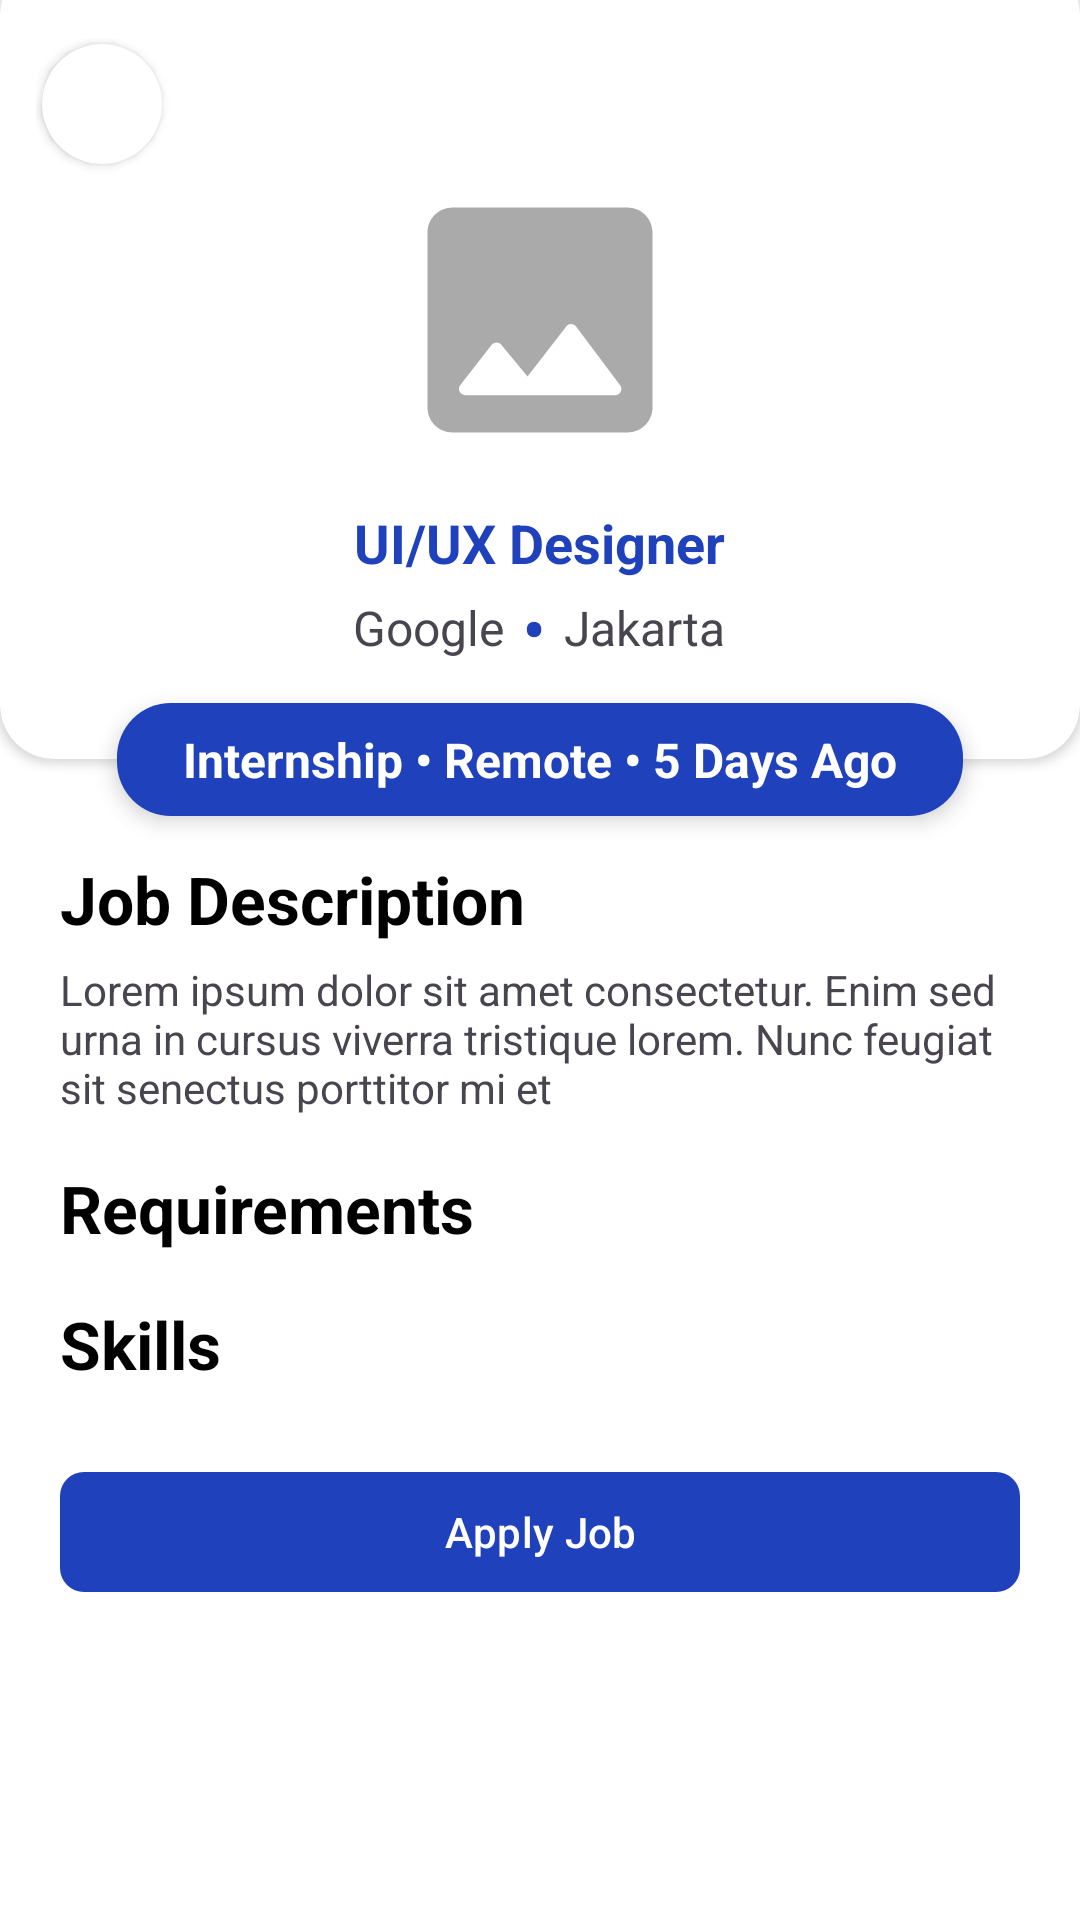

Layout XML and referenced resources for this Android screen:
<!-- AndroidManifest.xml: application theme Theme.JobLense -->
<!-- res/layout/activity_detail.xml -->
<?xml version="1.0" encoding="utf-8"?>
<androidx.constraintlayout.widget.ConstraintLayout xmlns:android="http://schemas.android.com/apk/res/android"
    xmlns:app="http://schemas.android.com/apk/res-auto"
    xmlns:tools="http://schemas.android.com/tools"
    android:id="@+id/main"
    android:layout_width="match_parent"
    android:layout_height="match_parent"
    android:background="@color/white"
    tools:context=".ui.detail.DetailActivity">

    <androidx.cardview.widget.CardView
        android:id="@+id/top_layout"
        android:layout_width="match_parent"
        android:layout_height="wrap_content"
        android:layout_marginHorizontal="-1dp"
        android:layout_marginTop="-14dp"
        android:elevation="8dp"
        app:cardCornerRadius="18dp"
        app:layout_constraintTop_toTopOf="parent">

        <LinearLayout
            android:layout_width="match_parent"
            android:layout_height="wrap_content"
            android:layout_marginTop="14dp"
            android:layout_marginBottom="16dp"
            android:orientation="vertical"
            android:padding="12dp">

            <androidx.cardview.widget.CardView
                android:id="@+id/btn_back"
                android:layout_width="40dp"
                android:layout_height="40dp"
                android:layout_margin="2dp"
                android:background="?selectableItemBackground"
                android:clickable="true"
                android:focusable="true"
                app:cardCornerRadius="80dp">

                <ImageView
                    android:layout_width="match_parent"
                    android:layout_height="match_parent"
                    android:layout_margin="12dp"
                    android:contentDescription="@string/app_name"
                    android:src="@drawable/ic_back" />

            </androidx.cardview.widget.CardView>

            <ImageView
                android:layout_width="100dp"
                android:layout_height="100dp"
                android:layout_gravity="center"
                android:contentDescription="@string/app_name"
                android:src="@drawable/ic_image" />

            <TextView
                android:id="@+id/tv_job_name"
                android:layout_width="wrap_content"
                android:layout_height="wrap_content"
                android:layout_gravity="center"
                android:layout_marginTop="12dp"
                android:text="@string/ui_ux_designer"
                android:textColor="?colorPrimary"
                android:textSize="18sp"
                android:textStyle="bold" />

            <LinearLayout
                android:layout_width="wrap_content"
                android:layout_height="wrap_content"
                android:layout_gravity="center"
                android:gravity="center">

                <TextView
                    android:layout_width="wrap_content"
                    android:layout_height="wrap_content"
                    android:text="Google"
                    android:textSize="16sp" />

                <TextView
                    android:layout_width="wrap_content"
                    android:layout_height="wrap_content"
                    android:layout_marginHorizontal="6dp"
                    android:text="•"
                    android:textColor="?colorPrimary"
                    android:textSize="24sp" />

                <TextView
                    android:layout_width="wrap_content"
                    android:layout_height="wrap_content"
                    android:text="Jakarta"
                    android:textSize="16sp" />


            </LinearLayout>

        </LinearLayout>

    </androidx.cardview.widget.CardView>

    <TextView
        android:id="@+id/text_label"
        android:layout_width="wrap_content"
        android:layout_height="wrap_content"
        android:background="@drawable/bg_rounded_gray"
        android:backgroundTint="?colorPrimary"
        android:elevation="4dp"
        android:paddingHorizontal="22dp"
        android:paddingVertical="8dp"
        android:text="Internship • Remote • 5 Days Ago"
        android:textColor="@color/white"
        android:textSize="16sp"
        android:textStyle="bold"
        app:layout_constraintBottom_toBottomOf="@id/top_layout"
        app:layout_constraintEnd_toEndOf="parent"
        app:layout_constraintStart_toStartOf="parent"
        app:layout_constraintTop_toBottomOf="@id/top_layout" />

    <ScrollView
        android:layout_width="match_parent"
        android:layout_height="0dp"
        app:layout_constraintBottom_toBottomOf="parent"
        app:layout_constraintTop_toBottomOf="@id/top_layout">

        <LinearLayout
            android:layout_width="match_parent"
            android:layout_height="wrap_content"
            android:orientation="vertical"
            android:paddingHorizontal="20dp">

            <TextView
                android:layout_width="wrap_content"
                android:layout_height="wrap_content"
                android:layout_marginTop="32dp"
                android:text="@string/job_descriptions"
                android:textColor="@color/black"
                android:textSize="22sp"
                android:textStyle="bold" />

            <TextView
                android:layout_width="match_parent"
                android:layout_height="wrap_content"
                android:layout_marginTop="6dp"
                android:text="@string/lorem" />

            <TextView
                android:layout_width="wrap_content"
                android:layout_height="wrap_content"
                android:layout_marginTop="16dp"
                android:text="@string/requirements"
                android:textColor="@color/black"
                android:textSize="22sp"
                android:textStyle="bold" />

            <androidx.recyclerview.widget.RecyclerView
                android:id="@+id/rv_requirements"
                android:layout_width="match_parent"
                android:layout_height="wrap_content"
                tools:listitem="@layout/item_requirements_layout"
                tools:visibility="gone" />

            <TextView
                android:layout_width="wrap_content"
                android:layout_height="wrap_content"
                android:layout_marginTop="16dp"
                android:text="@string/skills"
                android:textColor="@color/black"
                android:textSize="22sp"
                android:textStyle="bold" />

            <androidx.recyclerview.widget.RecyclerView
                android:id="@+id/rv_skills"
                android:layout_width="match_parent"
                android:layout_height="wrap_content"
                android:layout_marginStart="-6dp"
                tools:listitem="@layout/item_skills_grid"
                tools:visibility="gone" />

            <com.google.android.material.button.MaterialButton
                android:id="@+id/btn_login"
                android:layout_width="match_parent"
                android:layout_height="wrap_content"
                android:layout_marginTop="24dp"
                android:text="@string/apply_job"
                android:textAllCaps="false"
                android:transitionName="button"
                app:cornerRadius="8dp" />

        </LinearLayout>

    </ScrollView>

</androidx.constraintlayout.widget.ConstraintLayout>
<!-- res/layout/item_requirements_layout.xml (included above) -->
<?xml version="1.0" encoding="utf-8"?>
<LinearLayout xmlns:android="http://schemas.android.com/apk/res/android"
    android:layout_width="match_parent"
    android:layout_height="wrap_content"
    android:layout_marginTop="4dp"
    android:gravity="top"
    android:orientation="horizontal"
    android:paddingVertical="2dp">

    <TextView
        android:layout_width="wrap_content"
        android:layout_height="wrap_content"
        android:text="•"
        android:textColor="?colorPrimary"
        android:textSize="20sp" />

    <TextView
        android:id="@+id/tv_requirements"
        android:layout_width="match_parent"
        android:layout_height="wrap_content"
        android:layout_marginStart="4dp"
        android:layout_marginTop="-3dp"
        android:paddingBottom="4dp"
        android:textColor="@color/black"
        android:text="@string/lorem"/>

</LinearLayout>
<!-- res/layout/item_skills_grid.xml (included above) -->
<?xml version="1.0" encoding="utf-8"?>
<TextView xmlns:android="http://schemas.android.com/apk/res/android"
    xmlns:tools="http://schemas.android.com/tools"
    android:id="@+id/tv_keyword"
    android:layout_width="match_parent"
    android:layout_height="wrap_content"
    android:layout_marginStart="6dp"
    android:layout_marginTop="6dp"
    android:background="@drawable/bg_form"
    android:padding="12dp"
    android:text="Skills"
    android:textAlignment="center"
    android:textColor="@color/black"
    android:textSize="18sp" />
<!-- resources referenced by this layout -->
<resources>
  <color name="black">#FF000000</color>
  <color name="white">#FFFFFFFF</color>
  <!-- drawable bg_form (drawable) -->
  <?xml version="1.0" encoding="utf-8"?>
  <shape xmlns:android="http://schemas.android.com/apk/res/android"
      android:shape="rectangle">
      <solid android:color="@color/white" />
      <corners android:radius="8dp" />
      <stroke
          android:width="1dp"
          android:color="?colorPrimary" />
  </shape>
  <!-- drawable bg_rounded_gray (drawable) -->
  <?xml version="1.0" encoding="utf-8"?>
  <shape xmlns:android="http://schemas.android.com/apk/res/android"
      android:shape="rectangle">
      <solid android:color="@android:color/darker_gray" />
      <corners android:radius="18dp" />
  </shape>
  <!-- drawable ic_image (drawable) -->
  <vector xmlns:android="http://schemas.android.com/apk/res/android" android:height="24dp" android:tint="@android:color/darker_gray" android:viewportHeight="24" android:viewportWidth="24" android:width="24dp">
        
      <path android:fillColor="@android:color/white" android:pathData="M21,19V5c0,-1.1 -0.9,-2 -2,-2H5c-1.1,0 -2,0.9 -2,2v14c0,1.1 0.9,2 2,2h14c1.1,0 2,-0.9 2,-2zM8.9,13.98l2.1,2.53 3.1,-3.99c0.2,-0.26 0.6,-0.26 0.8,0.01l3.51,4.68c0.25,0.33 0.01,0.8 -0.4,0.8H6.02c-0.42,0 -0.65,-0.48 -0.39,-0.81L8.12,14c0.19,-0.26 0.57,-0.27 0.78,-0.02z"/>
      
  </vector>
  <string name="app_name">JobLense</string>
  <string name="apply_job">Apply Job</string>
  <string name="job_descriptions">Job Description</string>
  <string name="lorem">Lorem ipsum dolor sit amet consectetur. Enim sed urna in cursus viverra tristique lorem. Nunc feugiat sit senectus porttitor mi et</string>
  <string name="requirements">Requirements</string>
  <string name="skills">Skills</string>
  <string name="ui_ux_designer">UI/UX Designer</string>
  <style name="Theme.JobLense" parent="Base.Theme.JobLense">
          <item name="android:statusBarColor">@color/white</item>
      </style>
  <style name="Base.Theme.JobLense" parent="Theme.Material3.DayNight.NoActionBar">
          
           <item name="colorPrimary">@color/blue</item>
      </style>
  <color name="blue">#1F41BB</color>
</resources>
